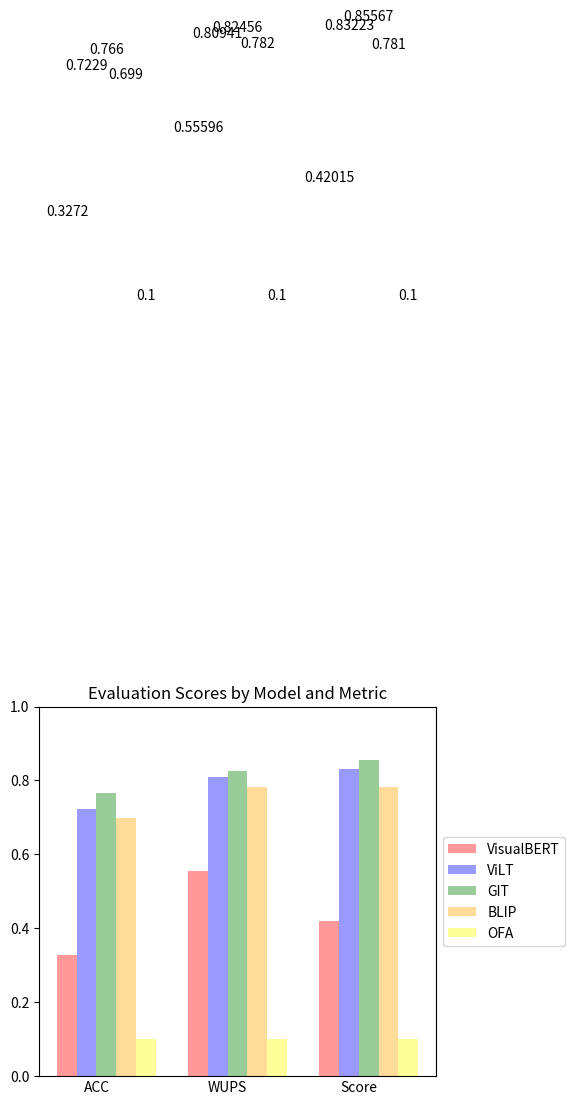

This chart was generated by the following Python code: (Note: this script raises an exception after producing the figure.)
import numpy as np
import matplotlib.pyplot as plt

# dump data
##### Antonym (attr)
# models = ['VisualBERT', 'ViLT', 'GIT', 'BLIP', 'OFA']
# metrics = ['ACC', 'C-ACC']
# original_scores = np.array([0.538, 0.722, 0.628, 0.513, 0.1])
# modified_scores = np.array([0.174, 0.565, 0.344, 0.200, 0.2])
#
# metrics = ['OrigACC', 'p_ACC', 'OrigWUPS', 'p_WUPS', 'ACC', 'C-ACC', 'WUPS', 'CONS']
# scores = [[0.294, 0.782, 0.442, 0.828, 0.538, 0.174, 0.635, 0.297],
#           [0.666, 0.779, 0.736, 0.825, 0.722, 0.565, 0.78, 0.624],
#           [0.562, 0.693, 0.655, 0.758, 0.628, 0.344, 0.706, 0.445],
#           [0.605, 0.421, 0.665, 0.523, 0.513, 0.200, 0.594, 0.384],
#           []]

##### Ontological (onto)
# models = ['VisualBERT', 'ViLT', 'GIT', 'BLIP', 'OFA']
# metrics = ['ACC', 'C-ACC']
# original_scores = np.array([0.458, 0.818, 0.777, 0.570, 0.1])
# modified_scores = np.array([0.236, 0.452, 0.427, 0.255, 0.2])
#
# metrics = ['OrigACC', 'p_ACC', 'OrigWUPS', 'p_WUPS', 'ACC', 'C-ACC', 'WUPS', 'CONS']
# scores = [[.409, .507, .555, .634, .458, .236, .595, .236],
#           [.826, .809, .877, .864, .818, .452, .871, .971],
#           [0.768, 0.786, 0.830, 0.845, 0.777, 0.427, 0.837, 0.979]
#           [0.610, 0.530, 0.700, 0.637, 0.570, 0.255, 0.669, 0.935],
#           []]

##### Phrasal (rephrase?)
# models = ['VisualBERT', 'ViLT', 'GIT', 'BLIP', 'OFA']
# metrics = ['ACC', 'C-ACC']
# original_scores = np.array([0.399,0.587,0.558,0.405,0.1])
# modified_scores = np.array([0.474,0.761,0.706,0.493,0.2])
#
# metrics = ['OrigACC', 'p_ACC', 'OrigWUPS', 'p_WUPS', 'ACC', 'C-ACC', 'WUPS', 'CONS']
# scores = [[0.400,0.397,0.613,0.612,0.399,0.474,0.612,0.952],
#           [0.588,0.587,0.734,0.733,0.587,0.761,0.734,0.915],
#           [0.558,0.558,0.710,0.711,0.558,0.706,0.711,0.912],
#           [0.406,0.404,0.542,0.540,0.405,0.493,0.541,0.872],
#           []]

##### Symmetry (order?)
# models = ['VisualBERT', 'ViLT', 'GIT', 'BLIP', 'OFA']
# metrics = ['ACC', 'C-ACC']
# original_scores = np.array([0.381,0.526,0.468,0.315,0.1])
# modified_scores = np.array([0.171,0.442,0.407,0.232,0.2])
#
# metrics = ['OrigACC', 'p_ACC', 'OrigWUPS', 'p_WUPS', 'ACC', 'C-ACC', 'WUPS', 'CONS']
# scores = [[0.378,0.384,0.630,0.632,0.381,0.171,0.631,0.575],
#           [0.526,0.527,0.708,0.709,0.526,0.442,0.708,0.836],
#           [0.467,0.468,0.657,0.658,0.468,0.407,0.657,0.820],
#           [0.316,0.314,0.464,0.464,0.315,0.232,0.464,0.668],
#           []]

##### Negation
# models = ['VisualBERT', 'ViLT', 'GIT', 'BLIP', 'OFA']
# metrics = ['ACC', 'C-ACC']
# original_scores = np.array([0.476,0.516,0.466,0.501,0.1])
# modified_scores = np.array([0.030,0.259,0.056,0.141,0.2])
#
# metrics = ['OrigACC', 'p_ACC', 'OrigWUPS', 'p_WUPS', 'ACC', 'C-ACC', 'WUPS', 'CONS']
# scores = [[0.458,0.494,0.566,0.600,0.476,0.030,0.583,0.050],
#           [0.632,0.400,0.698,0.526,0.516,0.259,0.612,0.324],
#           [0.675,0.257,0.734,0.409,0.466,0.056,0.571,0.082],
#           [0.532,0.471,0.625,0.574,0.501,0.141,0.599,0.203],
#           []]

##### baseline
models = ['VisualBERT', 'ViLT', 'GIT', 'BLIP', 'OFA']
metrics = ['ACC', 'WUPS', 'Score'] # ['ACC', 'C-ACC', 'WUPS', 'CONS']
scores = [[0.3272, 0.55596, 0.42015],
          [0.7229, 0.80941, 0.83223],
          [0.766, 0.82456, 0.85567],
          [0.699, 0.782, 0.781],
          [0.1, 0.1, 0.1]]
#

# Define colors for each model
colors = ['red', 'blue', 'green', 'orange', 'yellow']


# Define the data



# Plotting
fig, ax = plt.subplots()
bar_width = 0.15
opacity = 0.4
spacing = 0.15

for i, model in enumerate(models):
    x = np.arange(len(metrics)) + (bar_width * (i+1))
    ax.bar(x, scores[i], bar_width, alpha=opacity, color=colors[i], label=model)
    for j, score in enumerate(scores[i]):
        ax.text(x[j], score + 2, str(score), ha='center')

# ax.set_xlabel('Metrics')
# ax.set_ylabel('Scores')
ax.set_title('Evaluation Scores by Model and Metric')
ax.set_xticks(np.arange(len(metrics)) + (spacing * (len(models) / 2)))
ax.set_xticklabels(metrics)

# Remove tick lines for x-axis
ax.tick_params(axis='x', length=0)

# Adjust the plot layout to accommodate the legend
ax.set_ylim(top=np.max(scores) + 0.1)
box = ax.get_position()
ax.set_position([box.x0, box.y0, box.width * 0.8, box.height])
ax.set_ylim(0, 1)

# Create the legend outside the plot
ax.legend(loc='center left', bbox_to_anchor=(1, 0.5))

plt.tight_layout()
plt.show()

if __name__ == "__main__":
    main()